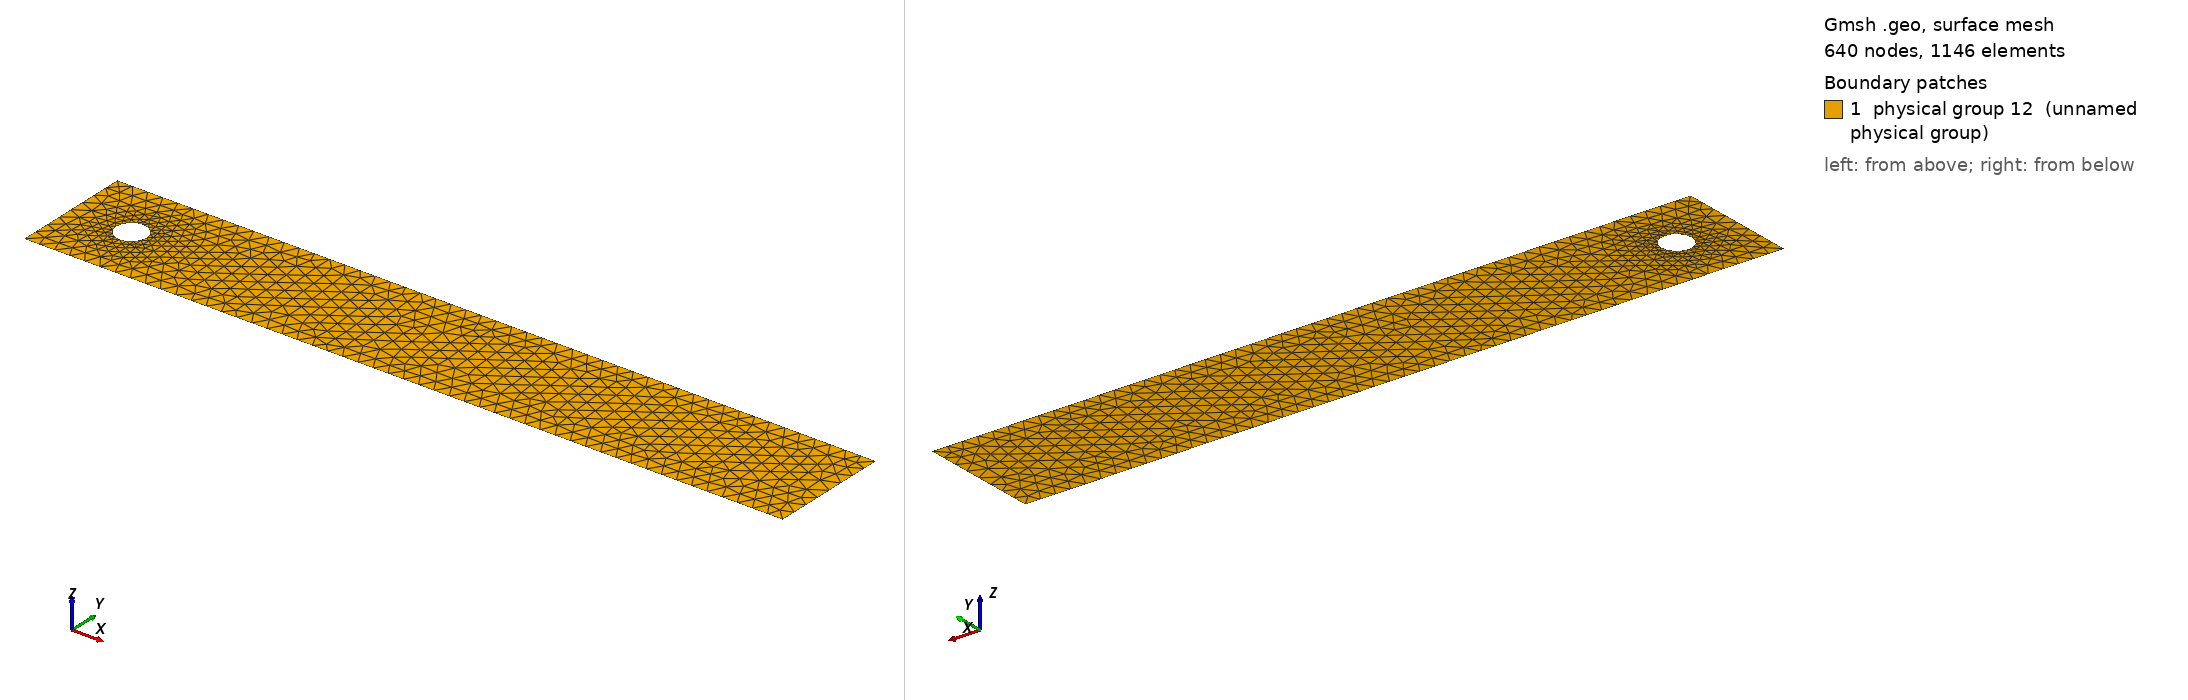

Gmsh geometry script, surface-meshed: 640 nodes, 1146 surface elements. Boundary patches (legend numbers): 1 physical group 12 (unnamed physical group). Left view from above one corner, right view from below the opposite corner. Legend entries are the model's physical surfaces. The drawing asked Gmsh for element sizes between 1% and 20% of the model's largest extent; the script's own settings can give other sizes.

=== mesh.geo (drawn) ===
// This code was created by pygmsh vunknown.
p0 = newp;
Point(p0) = {0.2, 0.2, 0.0, 0.01};
p1 = newp;
Point(p1) = {0.25, 0.2, 0.0, 0.01};
p2 = newp;
Point(p2) = {0.2, 0.25, 0.0, 0.01};
p3 = newp;
Point(p3) = {0.15000000000000002, 0.2, 0.0, 0.01};
p4 = newp;
Point(p4) = {0.2, 0.15000000000000002, 0.0, 0.01};
l0 = newl;
Circle(l0) = {p1, p0, p2};
l1 = newl;
Circle(l1) = {p2, p0, p3};
l2 = newl;
Circle(l2) = {p3, p0, p4};
l3 = newl;
Circle(l3) = {p4, p0, p1};
ll0 = newll;
Line Loop(ll0) = {l0, l1, l2, l3};
p5 = newp;
Point(p5) = {0.0, 0.0, 0.0, 0.05};
p6 = newp;
Point(p6) = {2.5, 0.0, 0.0, 0.05};
p7 = newp;
Point(p7) = {2.5, 0.4, 0.0, 0.05};
p8 = newp;
Point(p8) = {0.0, 0.4, 0.0, 0.05};
l4 = newl;
Line(l4) = {p5, p6};
l5 = newl;
Line(l5) = {p6, p7};
l6 = newl;
Line(l6) = {p7, p8};
l7 = newl;
Line(l7) = {p8, p5};
ll1 = newll;
Line Loop(ll1) = {l4, l5, l6, l7};
s0 = news;
Plane Surface(s0) = {ll1,ll0};
Physical Surface(12) = {s0};
Physical Line(1) = {l7};
Physical Line(3) = {l4, l6};
Physical Line(2) = {l5};
Physical Line(4) = {l0, l1, l2, l3};
